Run: headless pygame with SDL's dummy video driver; simulated clock (each Clock.tick advances the game by its frame time, no real sleeping); random seed 0; keys injected as events and as key.get_pressed() state; no mouse input.
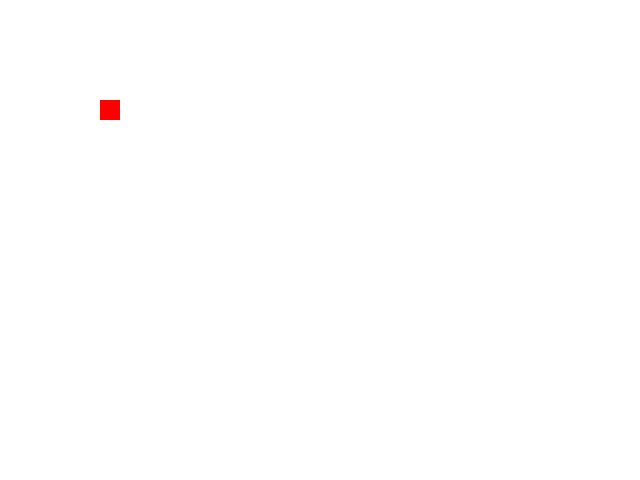
Frame 1 of 4 · flips 1–60 · no input
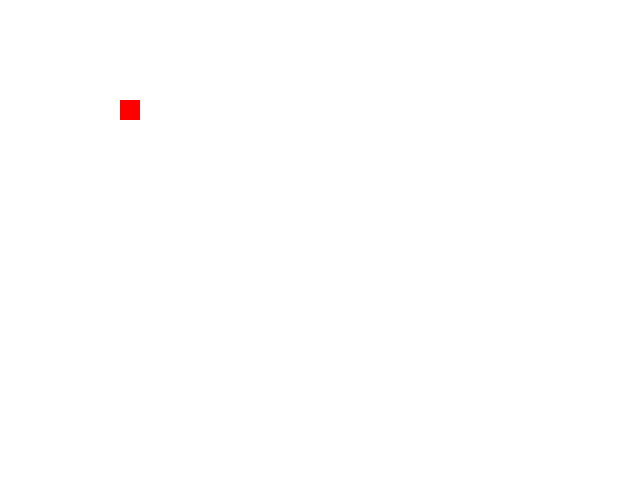
Frame 2 of 4 · flips 61–180 · tapped SPACE, RETURN · held RIGHT (→), D
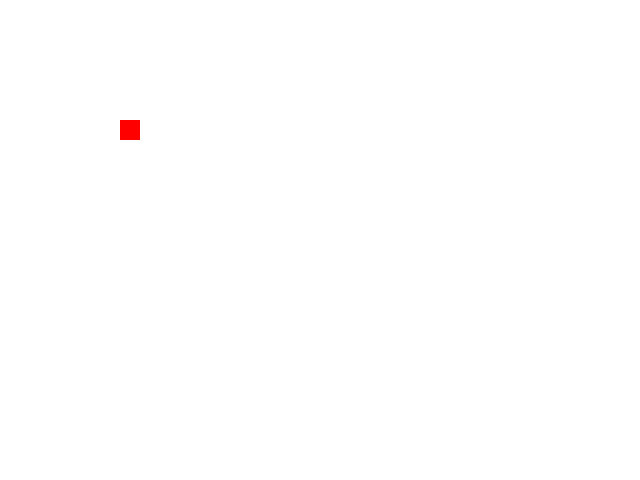
Frame 3 of 4 · flips 181–300 · held DOWN (↓), S
Frame 4 of 4 · flips 301–420 · held LEFT (←), A, UP (↑), W · screen same as frame 1, image omitted

The pygame program that drew these frames:

import pygame, sys

white = (255, 255, 255)
red = (255, 0, 0)

pygame.init()
pygame.display.set_caption('Keyboard Example')
size = [640, 480]
screen = pygame.display.set_mode(size)
clock = pygame.time.Clock()

x = 100
y = 100

# using this to set the size of the rectange
# using this to also move the rectangle
step = 20

# by default the key repeat is disabled
# call set_repeat() to enable it
pygame.key.set_repeat(50, 50)

while True:
    for event in pygame.event.get():
        if event.type == pygame.QUIT:
            pygame.quit()
            sys.exit()
        # check if key is pressed
        # if you use event.key here it will give you error at runtime
        if event.type == pygame.KEYDOWN:
            if event.key == pygame.K_LEFT:
                x -= step
            if event.key == pygame.K_RIGHT:
                x += step
            if event.key == pygame.K_UP:
                y -= step
            if event.key == pygame.K_DOWN:
                y += step
            # checking if left modifier is pressed
            if pygame.key.get_mods() & pygame.KMOD_LSHIFT:
                if event.key == pygame.K_LEFT:
                    x = 0
                if event.key == pygame.K_RIGHT:
                    x = 640 - step
                if event.key == pygame.K_UP:
                    y = 0
                if event.key == pygame.K_DOWN:
                    y = 480 - step

    # limit the rectangle from going out of the visible area
    if (x < 0): x = 0
    elif (x > (640-step)): x = 640-step
    if (y < 0): y = 0
    elif (y > (480-step)): y = 480-step

    screen.fill(white)

    # draw a rectangle
    pygame.draw.rect(screen, red, ((x, y), (step, step)), 0)

    pygame.display.update()
    clock.tick(20)
